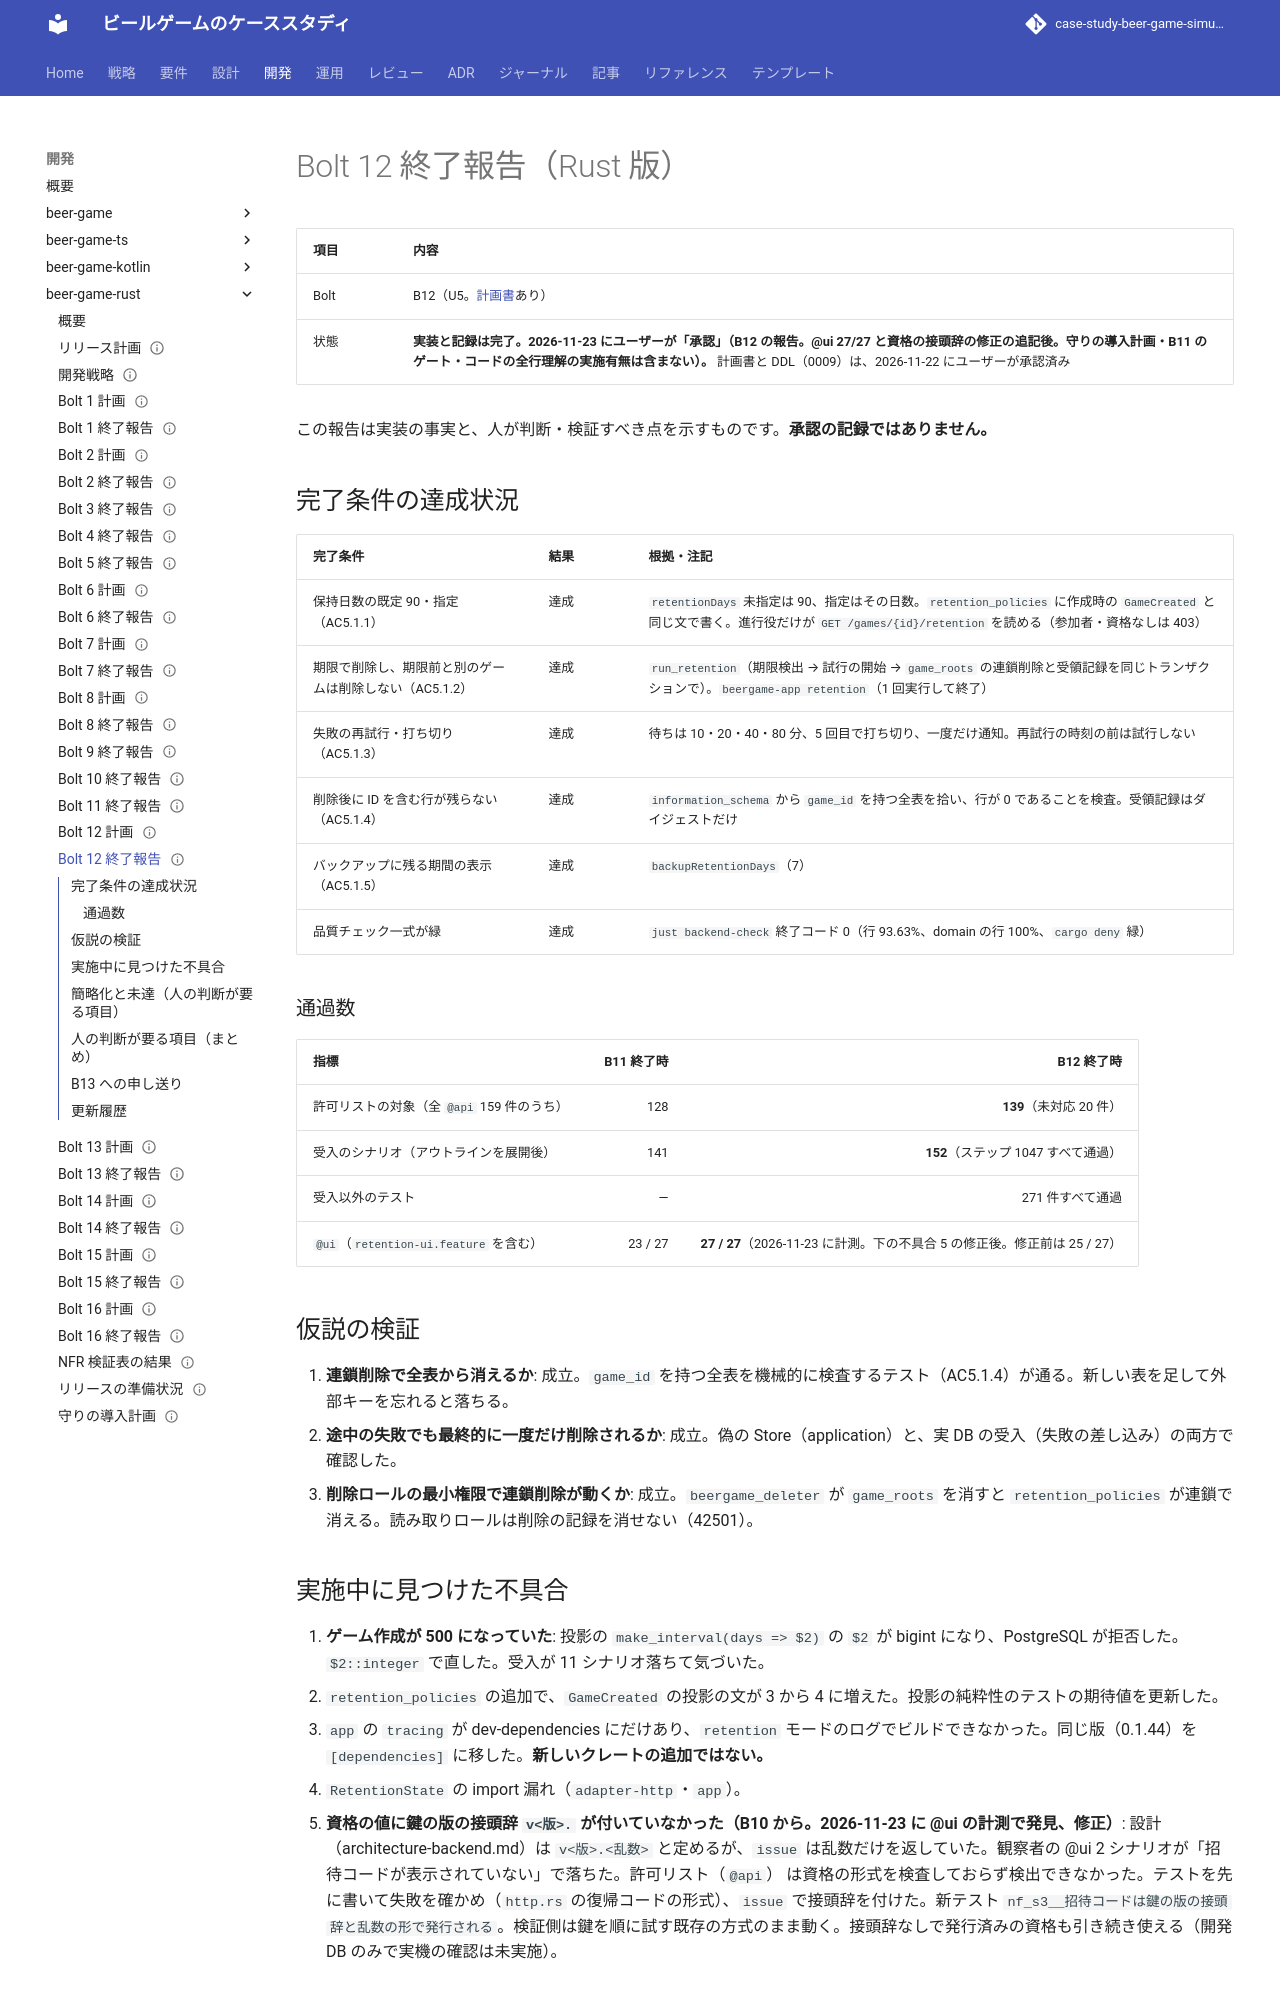

repository: k2works/case-study-beer-game-simulation · page: development/beer-game-rust/bolt_12_report/index.html · generator: mkdocs

---
type: Reference
title: "Bolt 12 終了報告 - 保持と削除（Rust 版）"
description: "beer-game-rust の Bolt 12 の結果。保持方針、期限検出と削除の手続き、game_roots の連鎖削除、受領記録、保持状態の API、retention 起動モード。許可リストの通過数、実施中に見つけた不具合、未計測の項目、人の判断が要る項目、B13 への申し送り。"
tags: [report, plan]
status: draft
generated: { by: claude-code/claude-sonnet-5-5, at: 2026-11-22T00:00:00Z }
---

# Bolt 12 終了報告（Rust 版）

| 項目 | 内容 |
| :--- | :--- |
| Bolt | B12（U5。[計画書](./bolt_12_plan.md)あり） |
| 状態 | **実装と記録は完了。2026-11-23 にユーザーが「承認」（B12 の報告。@ui 27/27 と資格の接頭辞の修正の追記後。守りの導入計画・B11 のゲート・コードの全行理解の実施有無は含まない）。** 計画書と DDL（0009）は、2026-11-22 にユーザーが承認済み |

この報告は実装の事実と、人が判断・検証すべき点を示すものです。**承認の記録ではありません。**

## 完了条件の達成状況

| 完了条件 | 結果 | 根拠・注記 |
| :--- | :--- | :--- |
| 保持日数の既定 90・指定（AC5.1.1） | 達成 | `retentionDays` 未指定は 90、指定はその日数。`retention_policies` に作成時の `GameCreated` と同じ文で書く。進行役だけが `GET /games/{id}/retention` を読める（参加者・資格なしは 403） |
| 期限で削除し、期限前と別のゲームは削除しない（AC5.1.2） | 達成 | `run_retention`（期限検出 → 試行の開始 → `game_roots` の連鎖削除と受領記録を同じトランザクションで）。`beergame-app retention`（1 回実行して終了） |
| 失敗の再試行・打ち切り（AC5.1.3） | 達成 | 待ちは 10・20・40・80 分、5 回目で打ち切り、一度だけ通知。再試行の時刻の前は試行しない |
| 削除後に ID を含む行が残らない（AC5.1.4） | 達成 | `information_schema` から `game_id` を持つ全表を拾い、行が 0 であることを検査。受領記録はダイジェストだけ |
| バックアップに残る期間の表示（AC5.1.5） | 達成 | `backupRetentionDays`（7） |
| 品質チェック一式が緑 | 達成 | `just backend-check` 終了コード 0（行 93.63%、domain の行 100%、`cargo deny` 緑） |

### 通過数

| 指標 | B11 終了時 | B12 終了時 |
| :--- | ---: | ---: |
| 許可リストの対象（全 `@api` 159 件のうち） | 128 | **139**（未対応 20 件） |
| 受入のシナリオ（アウトラインを展開後） | 141 | **152**（ステップ 1047 すべて通過） |
| 受入以外のテスト | — | 271 件すべて通過 |
| `@ui`（`retention-ui.feature` を含む） | 23 / 27 | **27 / 27**（2026-11-23 に計測。下の不具合 5 の修正後。修正前は 25 / 27） |

## 仮説の検証

1. **連鎖削除で全表から消えるか**: 成立。`game_id` を持つ全表を機械的に検査するテスト（AC5.1.4）が通る。新しい表を足して外部キーを忘れると落ちる。
2. **途中の失敗でも最終的に一度だけ削除されるか**: 成立。偽の Store（application）と、実 DB の受入（失敗の差し込み）の両方で確認した。
3. **削除ロールの最小権限で連鎖削除が動くか**: 成立。`beergame_deleter` が `game_roots` を消すと `retention_policies` が連鎖で消える。読み取りロールは削除の記録を消せない（42501）。
